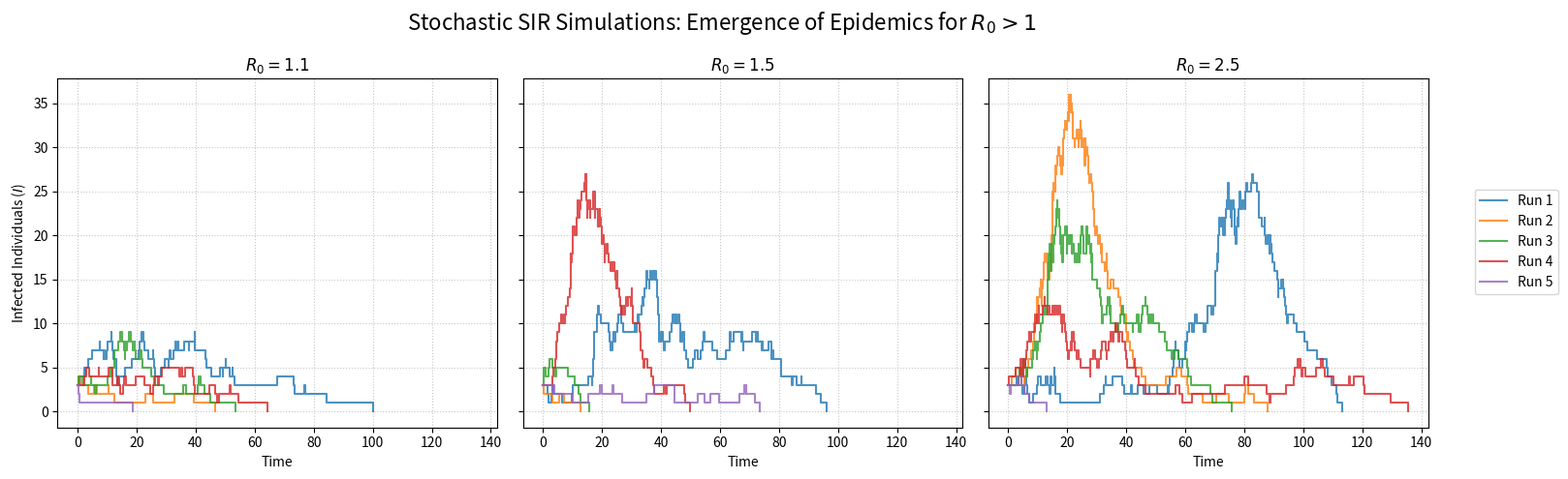

This chart was generated by the following Python code:
import numpy as np
import matplotlib.pyplot as plt
import random

def simulate_sir_stochastic(N=100, I0=3, R0_target=1.1, gamma=0.1, t_max=150.0):
    """
    Simulates the stochastic SIR model using the Gillespie algorithm.
    R0 = beta * N / gamma  =>  beta = R0 * gamma / N
    """
    beta = R0_target * gamma / N
    
    t = 0.0
    S = N - I0
    I = I0
    R = 0
    
    times = [t]
    S_vals, I_vals, R_vals = [S], [I], [R]
    
    while t < t_max and I > 0:
        a1 = beta * S * I  # Infection propensity
        a2 = gamma * I     # Recovery propensity
        a0 = a1 + a2
        
        if a0 == 0:
            break
            
        r1 = random.random()
        r2 = random.random()
        
        tau = (1.0 / a0) * np.log(1.0 / r1)
        t += tau
        
        # Determine which reaction occurs
        if r2 < a1 / a0:
            S -= 1
            I += 1
        else:
            I -= 1
            R += 1
            
        times.append(t)
        S_vals.append(S)
        I_vals.append(I)
        R_vals.append(R)
        
    return times, S_vals, I_vals, R_vals

# Setup Parameters
N = 100
I0 = 3
gamma = 0.1 # Fixed recovery rate
R0_values = [1.1, 1.5, 2.5]
num_runs = 5
t_max = 200.0

fig, axes = plt.subplots(1, 3, figsize=(15, 5), sharey=True, sharex=True)

# Set seeds for reproducibility
np.random.seed(42)
random.seed(42)

colors = ['#1f77b4', '#ff7f0e', '#2ca02c', '#d62728', '#9467bd']

for idx, R0 in enumerate(R0_values):
    ax = axes[idx]
    
    for run in range(num_runs):
        t, S, I, R = simulate_sir_stochastic(N=N, I0=I0, R0_target=R0, gamma=gamma, t_max=t_max)
        
        # Plot only Infected curve to clearly see the outbreak size and duration
        ax.step(t, I, where='post', color=colors[run], alpha=0.8, linewidth=1.5, label=f'Run {run+1}' if idx==0 else "")
        
    ax.set_title(f'$R_0 = {R0}$')
    ax.set_xlabel('Time')
    ax.grid(True, linestyle=':', alpha=0.7)
    
axes[0].set_ylabel('Infected Individuals ($I$)')
fig.legend(loc='center right', bbox_to_anchor=(1.08, 0.5))
plt.suptitle('Stochastic SIR Simulations: Emergence of Epidemics for $R_0 > 1$', fontsize=16)
plt.tight_layout()
plt.savefig('sir_stochastic_outbreak.png', dpi=300, bbox_inches='tight')
plt.show()
